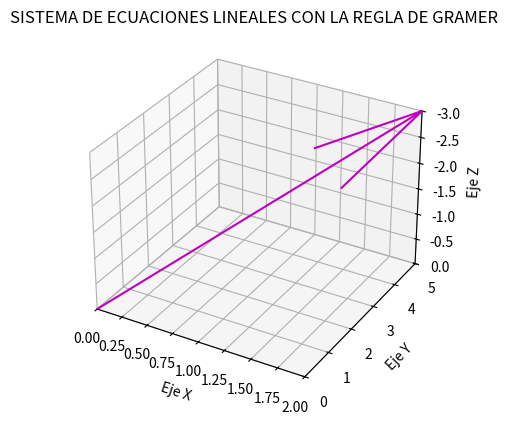

Reproduce this figure in Python.
#SISTEMA DE ECUACION LINEAL USANDO LA REGLA DE GRAMER
import matplotlib.pyplot as plt

import numpy as np

#sistema de ecucaiones definido
A = np.array([[2, 1, 1],
              [3, -2, -3],
              [8, 2, 5]])


B = np.array([6, 5, 11])


#Funcion con regla de cramer
def cramer_rule(A, B):
    det_A = np.linalg.det(A)
    X = []

    for i in range(A.shape[1]):
        A_temp = A.copy()
        A_temp[:, i] = B
        det_A_temp = np.linalg.det(A_temp)
        X.append(det_A_temp / det_A)
        
    return X
#aca se resuelve el sistema
solution = cramer_rule(A, B)

for i, sol  in enumerate(solution):
    print(f'x{i+1} = {sol}')

#funcion de grafica
fig = plt.figure()
ax = fig.add_subplot(111, projection='3d')

ax.quiver(0, 0, 0, solution[0], solution[1], solution[2], color='m')
ax.set_xlim(0, solution[0])
ax.set_ylim(0, solution[1])
ax.set_zlim(0, solution[2])


ax.set_xlabel('Eje X')
ax.set_ylabel('Eje Y')
ax.set_zlabel('Eje Z')
plt.title('SISTEMA DE ECUACIONES LINEALES CON LA REGLA DE GRAMER')

plt.show()




